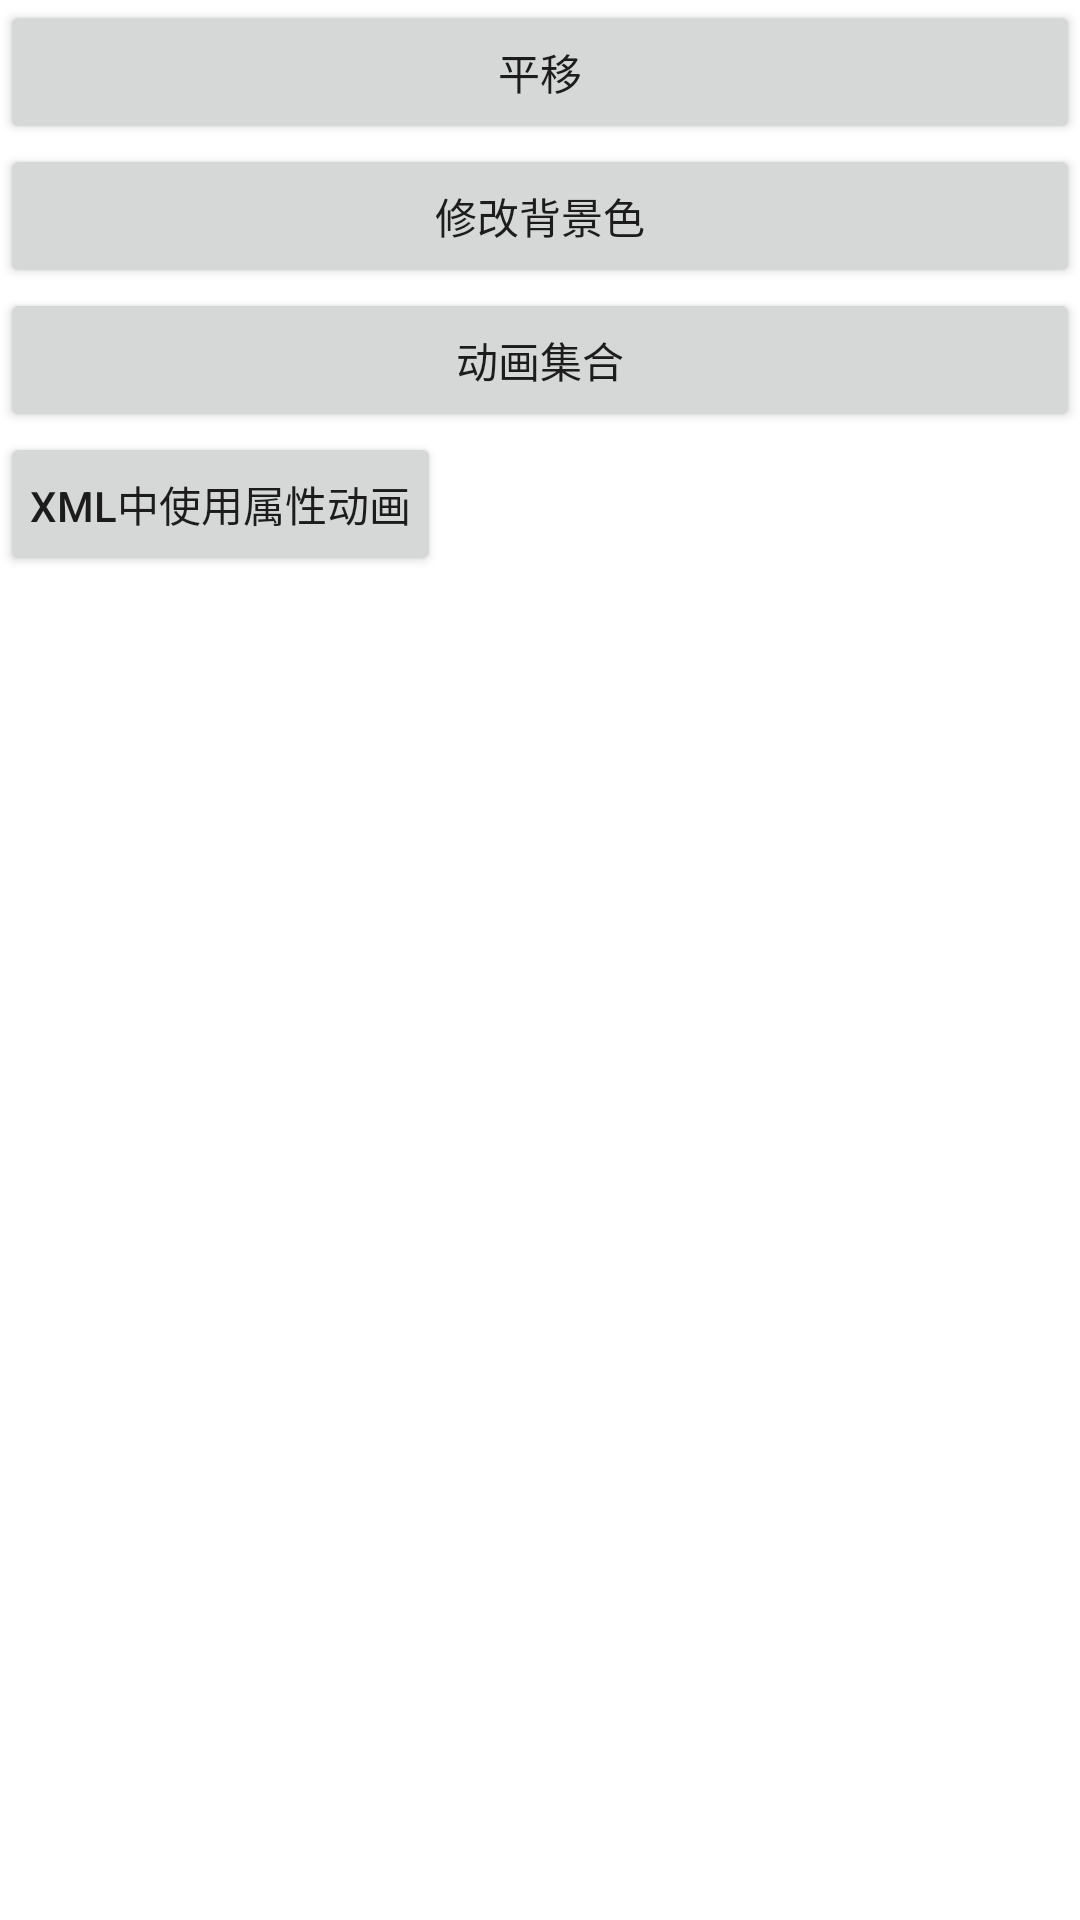

Write the Android layout XML for this screen, with the resource values it uses.
<!-- AndroidManifest.xml: fallback theme Theme.MaterialComponents.DayNight.NoActionBar -->
<!-- res/layout/activity_property_animation.xml -->
<?xml version="1.0" encoding="utf-8"?>
<LinearLayout xmlns:android="http://schemas.android.com/apk/res/android"
    android:layout_width="match_parent"
    android:layout_height="match_parent"
    android:orientation="vertical">

    <Button
        android:layout_width="match_parent"
        android:layout_height="wrap_content"
        android:onClick="translate"
        android:padding="10dp"
        android:text="平移" />

    <Button
        android:layout_width="match_parent"
        android:layout_height="wrap_content"
        android:onClick="changeBg"
        android:padding="10dp"
        android:text="修改背景色" />

    <Button
        android:layout_width="match_parent"
        android:layout_height="wrap_content"
        android:onClick="animatorSet"
        android:padding="10dp"
        android:text="动画集合" />

    <Button
        android:layout_width="wrap_content"
        android:layout_height="wrap_content"
        android:onClick="animatorXML"
        android:padding="10dp"
        android:text="xml中使用属性动画" />

</LinearLayout>
<!-- resources referenced by this layout -->
<resources>

</resources>
